Run: headless pygame with SDL's dummy video driver; simulated clock (each Clock.tick advances the game by its frame time, no real sleeping); random seed 0; keys injected as events and as key.get_pressed() state; mouse plan: one left click at the window centre at the start of phase 2, then a move to the lower-right quarter at the start of phase 3.
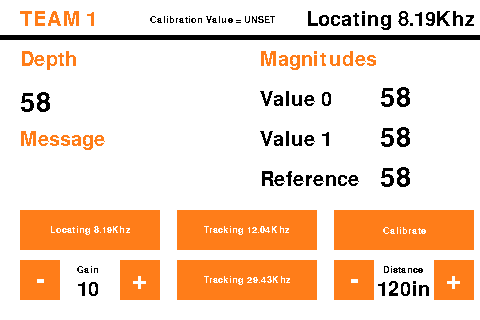
Frame 1 of 4 · flips 1–60 · no input
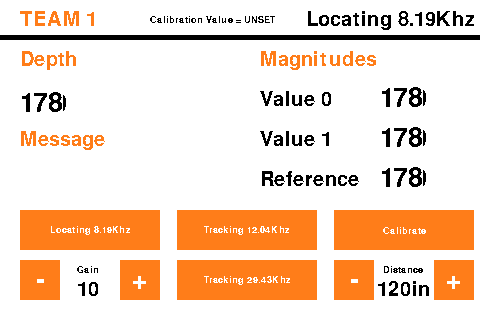
Frame 2 of 4 · flips 61–180 · clicked the window centre · tapped SPACE, RETURN · held RIGHT (→), D
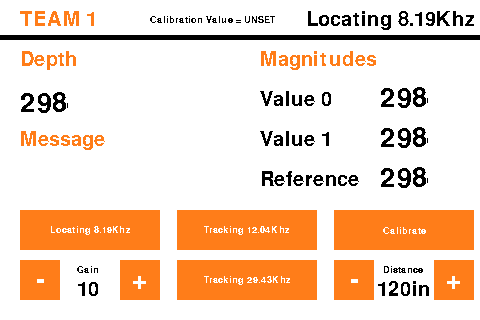
Frame 3 of 4 · flips 181–300 · moved the mouse to the lower-right quarter · held DOWN (↓), S
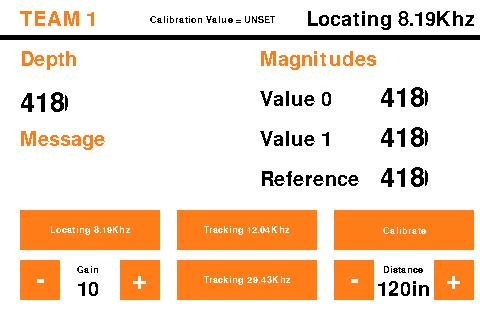
Frame 4 of 4 · flips 301–420 · held LEFT (←), A, UP (↑), W

The pygame program that drew these frames:

import pygame
from pygame.locals import *
import os
import sys
from enum import Enum

'''os.putenv('SDL_FBDEV', '/dev/fb1')
os.putenv('SDL_VIDEODRIVER', 'fbcon')
os.putenv('SDL_MOUSEDRV', 'TSLIB')
os.putenv('SDL_MOUSEDEV', '/dev/input/touchscreen')'''

#frequencies 
#Locating 8.19
#Tracking 12.04
#Tracking 29.43
class Mode(Enum):
        LOCATING = ' Locating 8.19Khz'
        TRACKING12 = 'Tracking 12.04Khz'
        TRACKING29 = 'Tracking 29.43Khz'

def display_text(screen, text, fontColor, backgroundColor, location, font): #returns rect
    text_surface = font.render(text, False, fontColor)
    text_rect = text_surface.get_rect(topleft = location)
    screen.fill(backgroundColor, text_rect)
    screen.blit(text_surface,text_rect.topleft)
    return text_rect

def create_button(screen, text, fontColor, buttonColor, location, size, font):
    button_rect = pygame.Rect(location, size)
    text_surface = font.render(text, False, fontColor)
    text_rect = text_surface.get_rect(center = button_rect.center)
    screen.fill(buttonColor, button_rect)
    screen.blit(text_surface, text_rect)
    return button_rect    

def main():

    #button update requests
    update_mode_request = True
    current_mode = Mode.LOCATING

    update_calibration_distance_request = True
    calibration_distance = 120 #distance in inches

    update_calibration_value_request = True
    calibration_value = 1

    update_gain_request = True
    gain_value = 10

    

    #colors
    WHITE = (255, 255, 255)
    BLACK = (0,0,0)
    ORANGE = (255, 125, 25)
    BACKGROUND_COLOR = WHITE

    #setup font
    pygame.font.init()
    buttonFont = pygame.font.SysFont('default', 14)
    textFont = pygame.font.SysFont('default', 30)
    numberFont = pygame.font.SysFont('default', 40)

    #setup
    clock = pygame.time.Clock()
    screen = pygame.display.set_mode((480,320))
    pygame.mouse.set_visible(False)

    #base sreen
    screen.fill(BACKGROUND_COLOR)
    textsurface = textFont.render('TEAM 1', False, ORANGE)
    screen.blit(textsurface,(20,10))
    textsurface = textFont.render('Depth', False, ORANGE)
    screen.blit(textsurface,(20,50))
    textsurface = textFont.render('Message', False, ORANGE)
    screen.blit(textsurface,(20,130))
    textsurface = textFont.render('Magnitudes', False, ORANGE)
    screen.blit(textsurface,(260,50))
    textsurface = textFont.render('Value 0', False, BLACK)
    screen.blit(textsurface,(260,90))
    textsurface = textFont.render('Value 1', False, BLACK)
    screen.blit(textsurface,(260,130))
    textsurface = textFont.render('Reference', False, BLACK)
    screen.blit(textsurface,(260,170))
    screen.fill(BLACK, Rect((0,35),(480, 5)))

    #mode buttons
    locating8_button = create_button(screen, 'Locating 8.19Khz', WHITE, ORANGE, (20, 210), (140,40), buttonFont)
    tracking12_button = create_button(screen, 'Tracking 12.04Khz', WHITE, ORANGE, (177, 210), (140,40), buttonFont)
    tracking29_button = create_button(screen, 'Tracking 29.43Khz', WHITE, ORANGE, (177, 260), (140,40), buttonFont)

    #gain
    textsurface = buttonFont.render('Gain', False, BLACK)
    screen.blit(textsurface,(77,265))
    minus_gain_button = create_button(screen, '-', WHITE, ORANGE, (20, 260), (40,40), numberFont)
    plus_gain_button = create_button(screen, '+', WHITE, ORANGE, (120, 260), (40,40), numberFont)

    #calibration
    calibration_button = create_button(screen, 'Calibrate', WHITE, ORANGE, (334, 210), (140,40), buttonFont)
    textsurface = buttonFont.render('Distance', False, BLACK)
    screen.blit(textsurface,(383,265))
    minus_calibration_button = create_button(screen, '-', WHITE, ORANGE, (334, 260), (40,40), numberFont)
    plus_calibration_button = create_button(screen, '+', WHITE, ORANGE, (434, 260), (40,40), numberFont)

    pygame.display.update()

    increment = 0

    while True:

        rects = []

        if update_mode_request:
            print(current_mode.value)
            current_mode_rect = display_text(screen, current_mode.value, BLACK , BACKGROUND_COLOR, (300,10), textFont)
            rects.append(current_mode_rect)
            update_mode_request = False

        if update_calibration_distance_request:
            calibration_string = '{}in'.format(calibration_distance)
            calibration_rect = display_text(screen, calibration_string, BLACK , BACKGROUND_COLOR, (377,280), textFont)
            rects.append(calibration_rect)
            update_calibration_distance = False

        if update_calibration_value_request:
            if calibration_value == 1:
                calibration_string = 'Calibration Value = UNSET'
            else:
                calibration_string = 'Calibration Value = {}'.format(calibration_value)
            calibration_value_rect = display_text(screen, calibration_string, BLACK , BACKGROUND_COLOR, (150,15), buttonFont)
            rects.append(calibration_value_rect)
            update_calibration_distance = False

        if update_gain_request:
            gain_rect = display_text(screen, str(gain_value), BLACK , BACKGROUND_COLOR, (77,280), textFont)
            rects.append(gain_rect)
            update_calibration_distance = False



        
        depth_rect = display_text(screen, str(increment), BLACK , BACKGROUND_COLOR, (20,90), numberFont)
        value0_rect = display_text(screen, str(increment), BLACK , BACKGROUND_COLOR, (380,85), numberFont)
        value1_rect = display_text(screen, str(increment), BLACK , BACKGROUND_COLOR, (380,125), numberFont)
        ref_rect = display_text(screen, str(increment), BLACK , BACKGROUND_COLOR, (380,165), numberFont)
        rects += [depth_rect, value0_rect, value1_rect, ref_rect]

        pygame.display.update(rects)
            
        for event in pygame.event.get():
            if event.type == pygame.MOUSEBUTTONUP:
                pos = pygame.mouse.get_pos()
                if locating8_button.collidepoint(pos):
                    current_mode = Mode.LOCATING
                    update_mode_request = True
                elif tracking12_button.collidepoint(pos):
                    current_mode = Mode.TRACKING12
                    update_mode_request = True   
                elif tracking29_button.collidepoint(pos):
                    current_mode = Mode.TRACKING29
                    update_mode_request = True 
                elif calibration_button.collidepoint(pos):
                    print('Calibration')
                elif minus_gain_button.collidepoint(pos):
                    print('Decrease Gain')
                elif plus_gain_button.collidepoint(pos):
                    print('Increase Gain')   
                elif minus_calibration_button.collidepoint(pos):
                    calibration_distance -= 1
                    update_calibration_distance = True
                elif plus_calibration_button.collidepoint(pos):
                    calibration_distance += 1
                    update_calibration_distance = True        
            elif event.type == pygame.QUIT:
                pygame.display.quit()
                pygame.quit()  # Hangs here
                sys.exit()
            elif event.type == KEYDOWN:
                if event.key == K_ESCAPE:
                    pygame.display.quit()
                    pygame.quit()  # Hangs here
                    sys.exit()          
        increment += 1
        clock.tick(10)

main()
        
